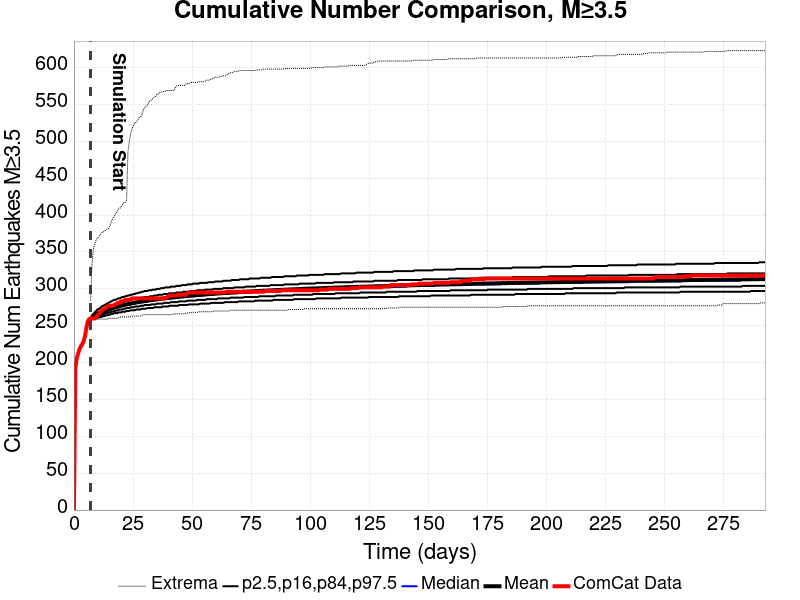

Values plotted in this chart, from the file beside it:
Time (days), ComCat Data, Simulation Mean, Simulation Median, Simulation Mode, Simulation Minimum, Simulation Maximum, 2.5 %-ile, 16 %-ile, 84 %-ile, 97.5 %-ile
0.0, 0.0, , , , , , , , , 
0.5862, 192.0, , , , , , , , , 
1.172, 206.0, , , , , , , , , 
1.759, 212.0, , , , , , , , , 
2.345, 218.0, , , , , , , , , 
2.931, 222.0, , , , , , , , , 
3.517, 225.0, , , , , , , , , 
4.104, 229.0, , , , , , , , , 
4.69, 236.0, , , , , , , , , 
5.276, 247.0, , , , , , , , , 
5.862, 256.0, , , , , , , , , 
6.448, 259.0, , , , , , , , , 
7.035, 259.0, 259.1, 259.0, 259.0, 259.0, 284.0, 259.0, 259.0, 259.0, 260.0
7.621, 260.0, 260.5, 260.0, 260.0, 259.0, 332.0, 259.0, 259.0, 262.0, 264.0
8.207, 260.0, 261.9, 262.0, 261.0, 259.0, 354.0, 259.0, 260.0, 264.0, 266.0
8.793, 260.0, 263.1, 263.0, 262.0, 259.0, 360.0, 260.0, 261.0, 265.0, 268.0
9.38, 262.0, 264.3, 264.0, 264.0, 259.0, 366.0, 260.0, 262.0, 267.0, 270.0
9.966, 264.0, 265.4, 265.0, 264.0, 259.0, 369.0, 261.0, 263.0, 268.0, 272.0
10.55, 266.0, 266.4, 266.0, 265.0, 259.0, 371.0, 261.0, 263.0, 269.0, 273.0
11.14, 269.0, 267.3, 267.0, 266.0, 259.0, 373.0, 262.0, 264.0, 270.0, 274.0
11.72, 270.0, 268.2, 268.0, 267.0, 259.0, 376.0, 262.0, 265.0, 271.0, 276.0
12.31, 272.0, 269, 269.0, 268.0, 259.0, 377.0, 263.0, 265.0, 272.0, 277.0
12.9, 273.0, 269.8, 269.0, 269.0, 259.0, 378.0, 263.0, 266.0, 273.0, 278.0
13.48, 274.0, 270.6, 270.0, 269.0, 259.0, 380.0, 264.0, 267.0, 274.0, 279.0
14.07, 276.0, 271.3, 271.0, 270.0, 259.0, 381.0, 264.0, 267.0, 275.0, 280.0
14.66, 277.0, 272, 271.0, 271.0, 260.0, 382.0, 265.0, 268.0, 276.0, 281.0
15.24, 277.0, 272.6, 272.0, 272.0, 260.0, 385.0, 265.0, 268.0, 276.0, 282.0
15.83, 277.0, 273.3, 273.0, 272.0, 260.0, 391.0, 266.0, 269.0, 277.0, 283.0
16.41, 277.0, 273.9, 273.0, 273.0, 260.0, 395.0, 266.0, 269.0, 278.0, 284.0
17, 278.0, 274.4, 274.0, 274.0, 260.0, 398.0, 267.0, 270.0, 278.0, 285.0
17.59, 279.0, 275, 274.0, 274.0, 260.0, 402.0, 267.0, 270.0, 279.0, 285.0
18.17, 280.0, 275.5, 275.0, 274.0, 260.0, 404.0, 267.0, 271.0, 280.0, 286.0
18.76, 281.0, 276, 275.0, 275.0, 261.0, 408.0, 268.0, 271.0, 280.0, 287.0
19.35, 281.0, 276.5, 276.0, 276.0, 261.0, 409.0, 268.0, 272.0, 281.0, 287.0
19.93, 283.0, 277, 276.0, 276.0, 262.0, 411.0, 268.0, 272.0, 281.0, 288.0
20.52, 283.0, 277.5, 277.0, 276.0, 262.0, 414.0, 269.0, 272.0, 282.0, 289.0
21.1, 284.0, 277.9, 277.0, 277.0, 262.0, 417.0, 269.0, 273.0, 282.0, 289.0
21.69, 285.0, 278.4, 278.0, 277.0, 262.0, 417.0, 269.0, 273.0, 283.0, 290.0
22.28, 285.0, 278.8, 278.0, 277.0, 262.0, 420.0, 270.0, 274.0, 283.0, 290.0
22.86, 285.0, 279.2, 279.0, 277.0, 262.0, 486.0, 270.0, 274.0, 284.0, 291.0
23.45, 285.0, 279.6, 279.0, 278.0, 262.0, 500.0, 270.0, 274.0, 284.0, 291.0
24.04, 286.0, 280, 279.0, 279.0, 262.0, 511.0, 271.0, 275.0, 285.0, 292.0
24.62, 287.0, 280.4, 280.0, 279.0, 263.0, 517.0, 271.0, 275.0, 285.0, 292.0
25.21, 287.0, 280.7, 280.0, 279.0, 263.0, 522.0, 271.0, 275.0, 286.0, 293.0
25.79, 287.0, 281.1, 280.0, 280.0, 263.0, 525.0, 271.0, 276.0, 286.0, 293.0
26.38, 287.0, 281.4, 281.0, 280.0, 263.0, 526.0, 272.0, 276.0, 286.0, 294.0
26.97, 287.0, 281.8, 281.0, 280.0, 263.0, 529.0, 272.0, 276.0, 287.0, 294.0
27.55, 287.0, 282.1, 281.0, 281.0, 263.0, 532.0, 272.0, 276.0, 287.0, 295.0
28.14, 287.0, 282.4, 282.0, 282.0, 263.0, 533.0, 272.0, 277.0, 287.0, 295.0
28.72, 287.0, 282.7, 282.0, 282.0, 264.0, 535.0, 273.0, 277.0, 288.0, 296.0
29.31, 287.0, 283, 282.0, 281.0, 265.0, 543.0, 273.0, 277.0, 288.0, 296.0
29.9, 287.0, 283.3, 283.0, 282.0, 265.0, 545.0, 273.0, 278.0, 289.0, 297.0
30.48, 287.0, 283.6, 283.0, 282.0, 265.0, 548.0, 273.0, 278.0, 289.0, 297.0
31.07, 287.0, 283.9, 283.0, 282.0, 265.0, 549.0, 274.0, 278.0, 289.0, 297.0
31.66, 287.0, 284.2, 283.0, 283.0, 265.0, 553.0, 274.0, 278.0, 289.0, 298.0
32.24, 287.0, 284.5, 284.0, 283.0, 265.0, 555.0, 274.0, 278.0, 290.0, 298.0
32.83, 287.0, 284.8, 284.0, 283.0, 265.0, 556.0, 274.0, 279.0, 290.0, 298.0
33.41, 287.0, 285, 284.0, 283.0, 265.0, 558.0, 274.0, 279.0, 290.0, 299.0
34, 287.0, 285.3, 284.0, 284.0, 265.0, 560.0, 275.0, 279.0, 291.0, 299.0
34.59, 287.0, 285.5, 285.0, 284.0, 265.0, 561.0, 275.0, 279.0, 291.0, 299.0
... 440 more rows
